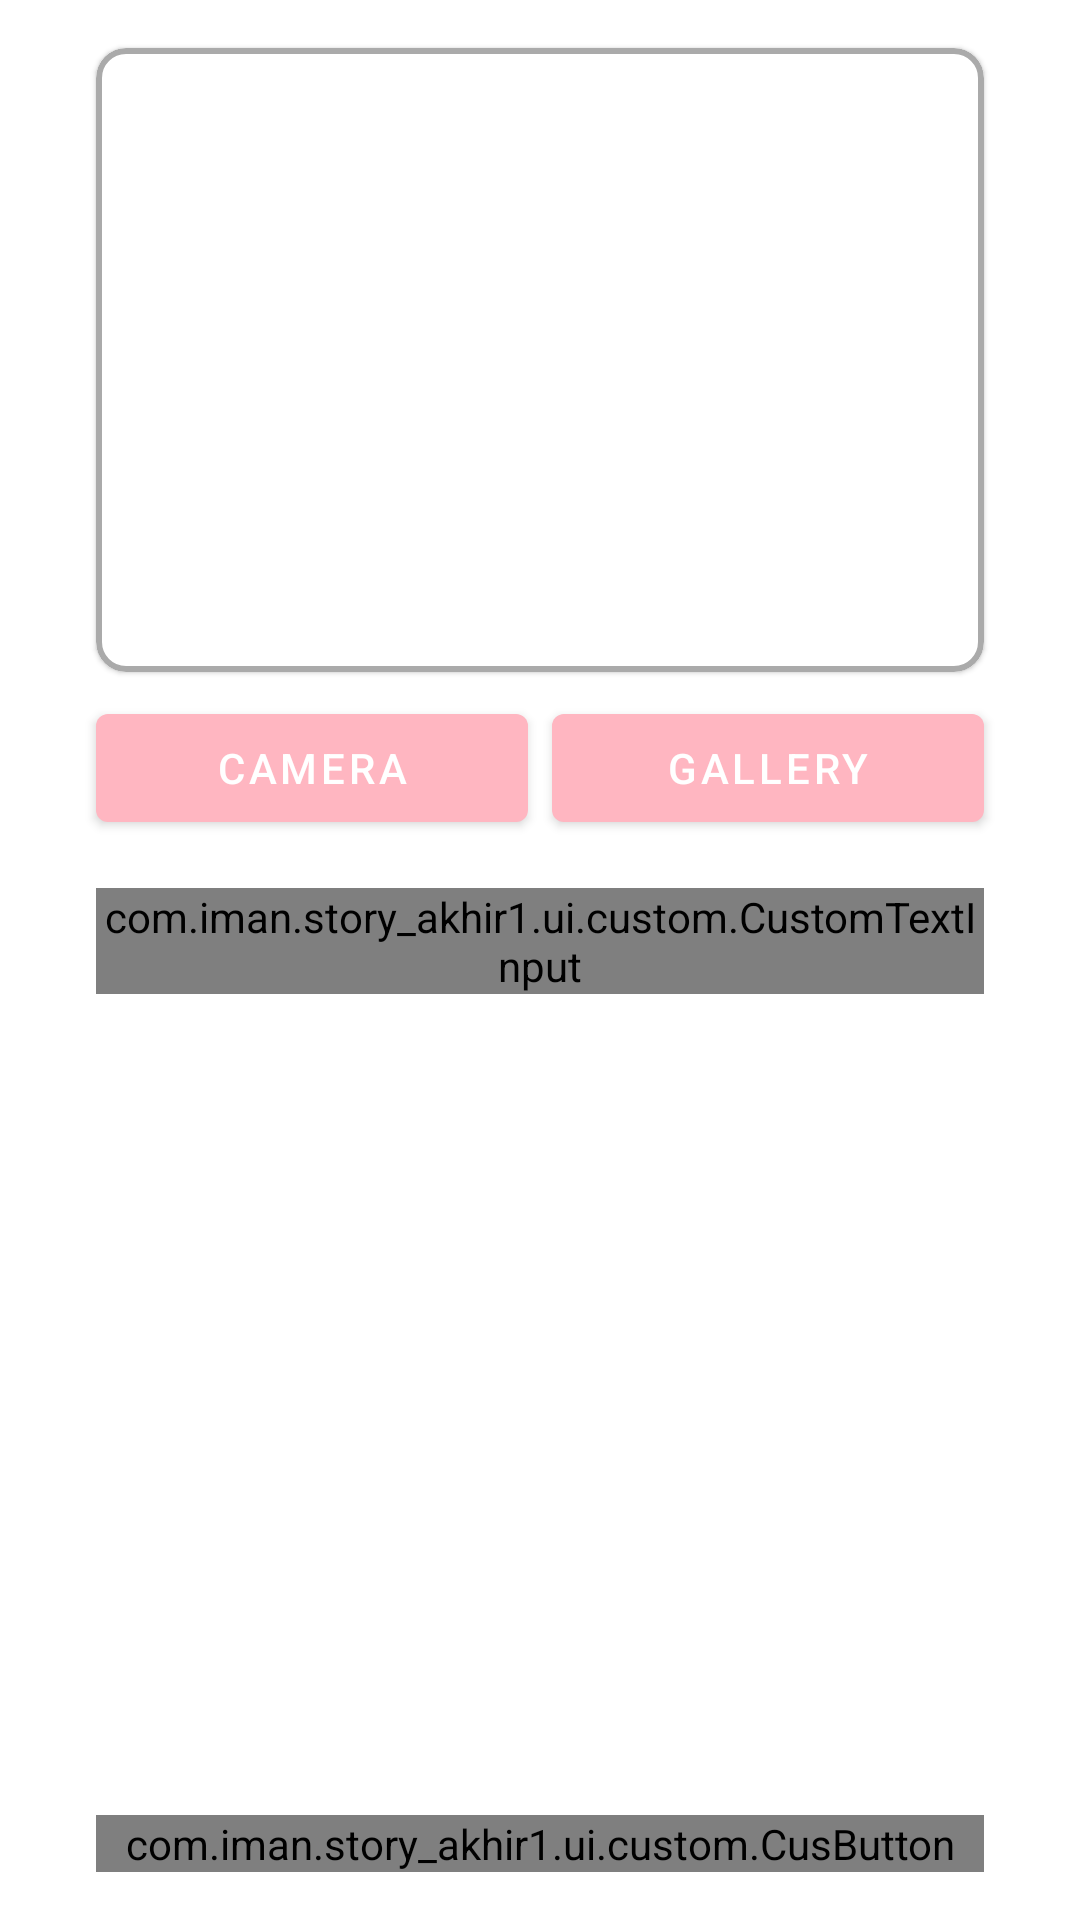

Reconstruct the res/layout file that produces this screen, plus the resources it refers to.
<!-- AndroidManifest.xml: application theme Theme.Story_Akhir1 -->
<!-- res/layout/activity_add.xml -->
<?xml version="1.0" encoding="utf-8"?>
<androidx.constraintlayout.widget.ConstraintLayout xmlns:android="http://schemas.android.com/apk/res/android"
    xmlns:app="http://schemas.android.com/apk/res-auto"
    xmlns:tools="http://schemas.android.com/tools"
    android:layout_width="match_parent"
    android:layout_height="match_parent"
    tools:context=".ui.add.AddActivity">

    <com.google.android.material.card.MaterialCardView
        android:layout_width="match_parent"
        android:layout_height="208dp"
        android:id="@+id/cv_add_photo"
        app:layout_constraintTop_toTopOf="parent"
        app:layout_constraintStart_toStartOf="parent"
        app:layout_constraintEnd_toEndOf="parent"
        android:layout_marginTop="16dp"
        android:layout_marginHorizontal="32dp"
        app:cardCornerRadius="10dp"
        android:elevation="10dp"
        app:strokeColor="@android:color/darker_gray"
        app:strokeWidth="2dp">

        <androidx.constraintlayout.widget.ConstraintLayout
            android:layout_width="match_parent"
            android:layout_height="match_parent">

            <ImageView
                android:layout_width="64dp"
                android:layout_height="64dp"
                android:src="@drawable/ic_baseline_photo_camera_24"
                app:layout_constraintBottom_toBottomOf="parent"
                app:layout_constraintEnd_toEndOf="parent"
                app:layout_constraintStart_toStartOf="parent"
                app:layout_constraintTop_toTopOf="parent"
                app:tint="@android:color/darker_gray"
                android:contentDescription="@string/add_photo" />

            <ImageView
                android:layout_width="match_parent"
                android:layout_height="match_parent"
                android:id="@+id/iv_story"
                android:scaleType="fitXY"
                android:contentDescription="@string/image_story" />

        </androidx.constraintlayout.widget.ConstraintLayout>

    </com.google.android.material.card.MaterialCardView>

    <com.google.android.material.button.MaterialButton
        android:id="@+id/bt_camera"
        android:layout_width="0dp"
        android:layout_height="0dp"
        android:layout_marginStart="32dp"
        android:layout_marginTop="8dp"
        android:layout_marginEnd="4dp"
        android:text="@string/open_camera"
        app:layout_constraintBottom_toBottomOf="@+id/btn_gallery"
        app:layout_constraintEnd_toStartOf="@id/btn_gallery"
        app:layout_constraintStart_toStartOf="parent"
        app:layout_constraintTop_toBottomOf="@id/cv_add_photo" />

    <com.google.android.material.button.MaterialButton
        android:id="@+id/btn_gallery"
        android:layout_width="0dp"
        android:layout_height="wrap_content"
        android:layout_marginStart="4dp"
        android:layout_marginTop="8dp"
        android:layout_marginEnd="32dp"
        android:text="@string/open_gallery"
        app:layout_constraintEnd_toEndOf="parent"
        app:layout_constraintStart_toEndOf="@id/bt_camera"
        app:layout_constraintTop_toBottomOf="@id/cv_add_photo" />

    <com.google.android.material.textfield.TextInputLayout
        android:id="@+id/til_description"
        style="@style/Widget.MaterialComponents.TextInputLayout.OutlinedBox"
        android:layout_width="match_parent"
        android:layout_height="wrap_content"
        android:hint="@string/description"
        android:layout_marginHorizontal="32dp"
        android:layout_marginTop="16dp"
        app:layout_constraintTop_toBottomOf="@id/btn_gallery">

        <com.iman.story_akhir1.ui.custom.CustomTextInput
            android:layout_width="match_parent"
            android:layout_height="wrap_content"
            android:id="@+id/et_description"
            android:inputType="text"/>

    </com.google.android.material.textfield.TextInputLayout>

    <com.iman.story_akhir1.ui.custom.CusButton
        android:layout_width="match_parent"
        android:layout_height="wrap_content"
        android:text="@string/add_new_story"
        android:layout_marginHorizontal="32dp"
        android:layout_marginBottom="16dp"
        app:layout_constraintBottom_toBottomOf="parent"
        android:id="@+id/btn_submit"
        android:enabled="false"/>

    <include
        layout="@layout/view_loading"
        android:id="@+id/view_loading"
        android:visibility="gone"
        android:elevation="8dp"/>

</androidx.constraintlayout.widget.ConstraintLayout>
<!-- res/layout/view_loading.xml (included above) -->
<?xml version="1.0" encoding="utf-8"?>
<androidx.constraintlayout.widget.ConstraintLayout xmlns:android="http://schemas.android.com/apk/res/android"
    android:layout_width="match_parent"
    android:layout_height="match_parent"
    xmlns:app="http://schemas.android.com/apk/res-auto"
    android:elevation="8dp">

    <View
        android:id="@+id/view"
        android:layout_width="match_parent"
        android:layout_height="match_parent"
        android:alpha="0.4"
        android:background="@android:color/darker_gray" />

    <com.airbnb.lottie.LottieAnimationView
        android:id="@+id/lav_actionBar"
        android:layout_width="126dp"
        android:layout_height="126dp"
        android:scaleType="centerCrop"
        app:layout_constraintBottom_toBottomOf="parent"
        app:layout_constraintEnd_toEndOf="parent"
        app:layout_constraintStart_toStartOf="parent"
        app:layout_constraintTop_toTopOf="parent"
        app:lottie_autoPlay="true"
        app:srcCompat="@drawable/logo_story"
        app:lottie_loop="true"
        android:elevation="8dp"/>

</androidx.constraintlayout.widget.ConstraintLayout>
<!-- resources referenced by this layout -->
<resources>
  <string name="add_new_story">Add New Story</string>
  <string name="add_photo">Add photo</string>
  <string name="description">Description</string>
  <string name="image_story">Image story</string>
  <string name="open_camera">Camera</string>
  <string name="open_gallery">Gallery</string>
  <style name="Theme.Story_Akhir1" parent="Theme.MaterialComponents.DayNight.DarkActionBar">
          
          <item name="colorPrimary">@color/pink2</item>
          <item name="colorPrimaryVariant">@color/pink_gelap</item>
          <item name="colorOnPrimary">@color/white</item>
          
          <item name="colorSecondary">@color/teal_200</item>
          <item name="colorSecondaryVariant">@color/teal_700</item>
          <item name="colorOnSecondary">@color/black</item>
          
          <item name="android:statusBarColor">?attr/colorPrimaryVariant</item>
          
      </style>
  <color name="pink2">#ffb6c1</color>
  <color name="pink_gelap">#ff5f77</color>
  <color name="white">#FFFFFFFF</color>
  <color name="teal_200">#FF03DAC5</color>
  <color name="teal_700">#FF018786</color>
  <color name="black">#FF000000</color>
</resources>
